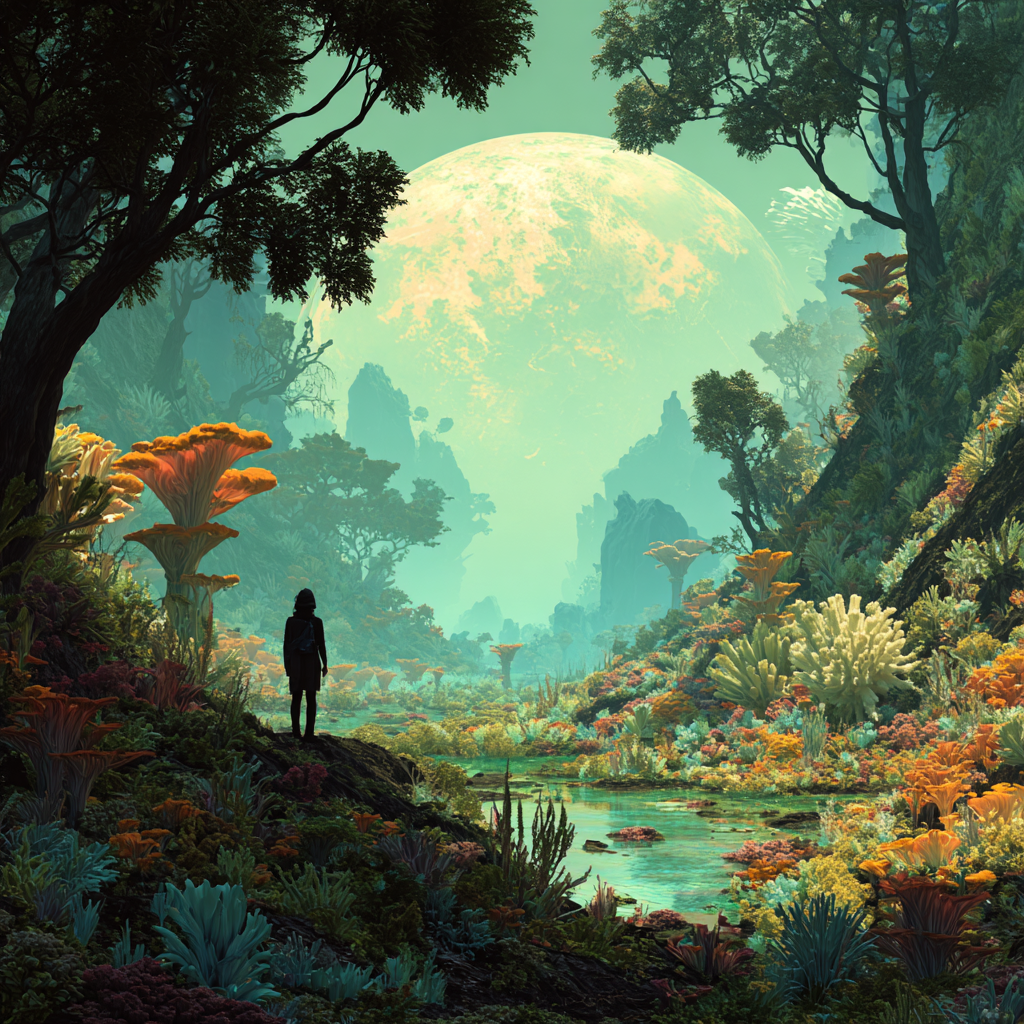
Generation parameters embedded in this image by Midjourney (PNG 'Description' text chunk):
A woman exploring an alien jungle on a distant planet --v 7 Job ID: dc5ba14d-e448-4bd8-b627-9865f67906c8